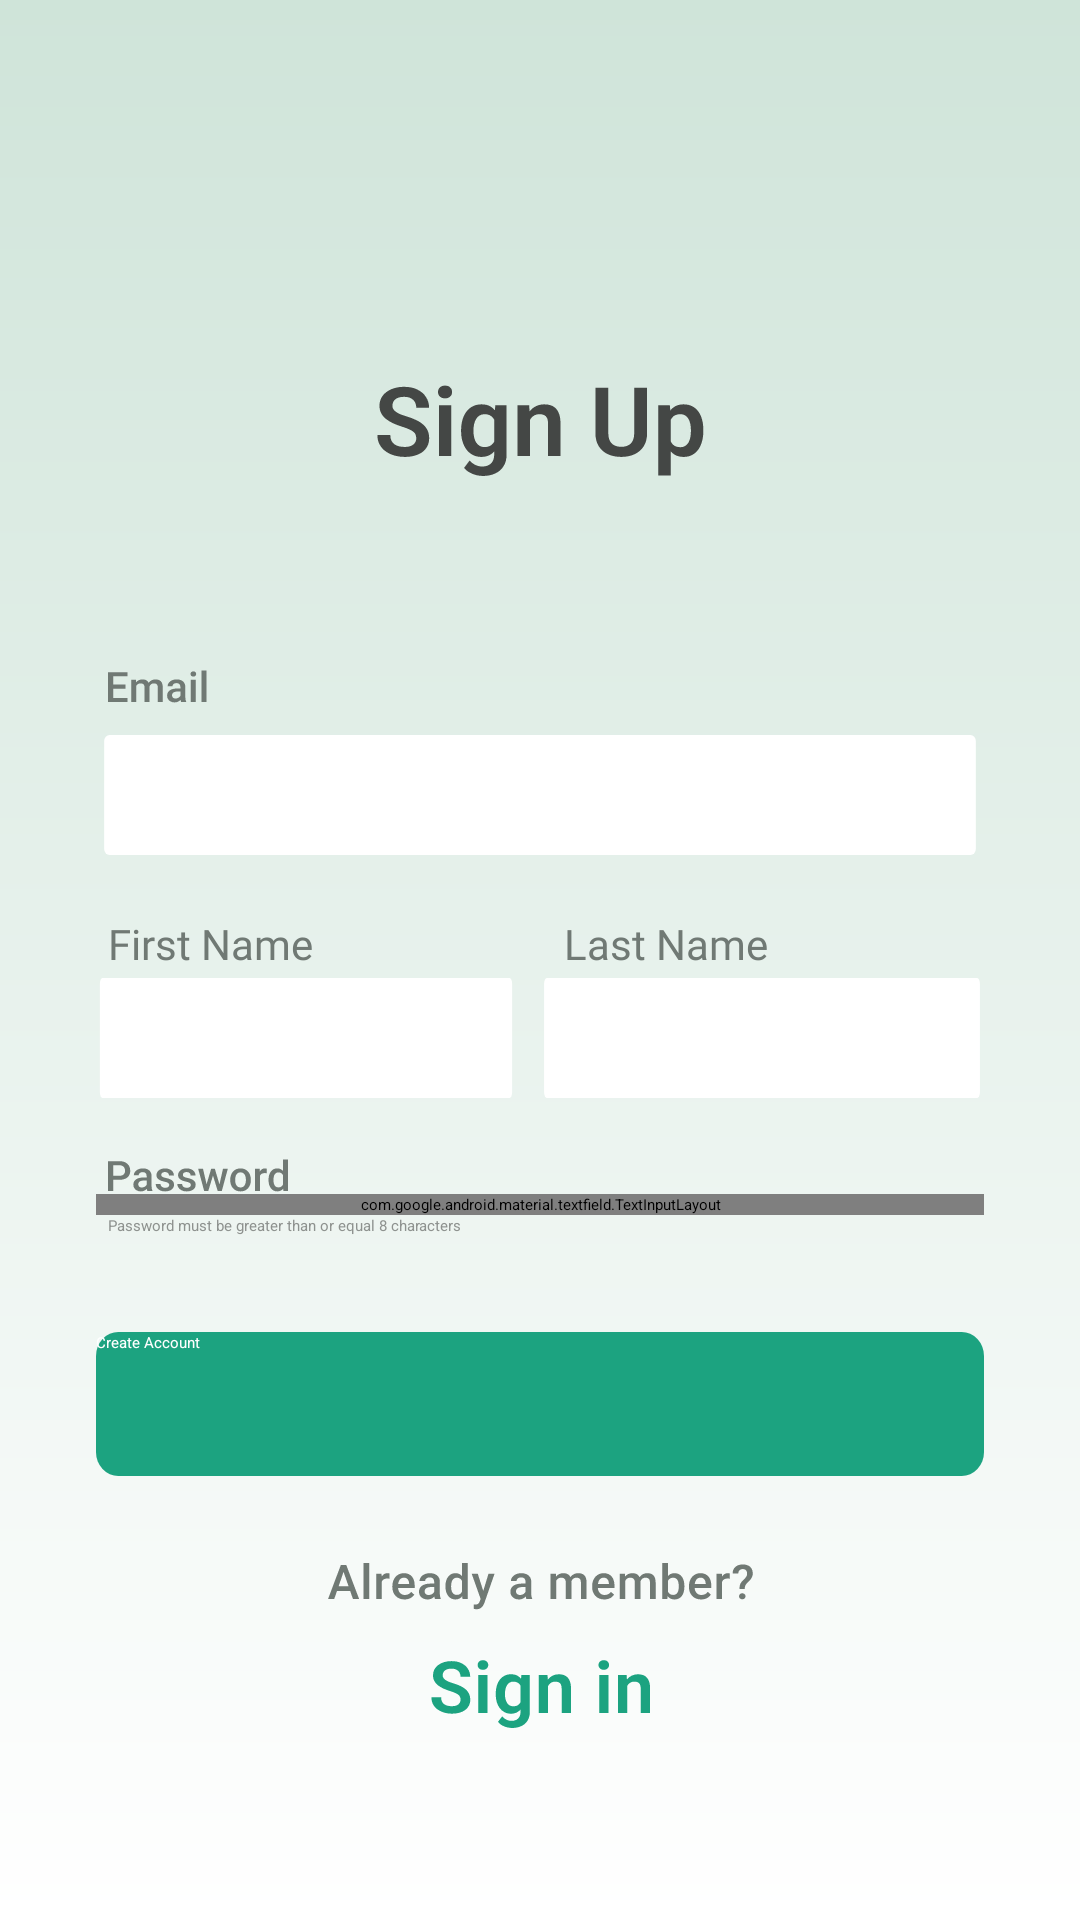

The Android layout XML behind this screen, and the referenced resources:
<!-- AndroidManifest.xml: application theme Theme.BudgetManager -->
<!-- res/layout/fragment_sign_up.xml -->
<?xml version="1.0" encoding="utf-8"?>
<androidx.constraintlayout.widget.ConstraintLayout xmlns:android="http://schemas.android.com/apk/res/android"
    xmlns:app="http://schemas.android.com/apk/res-auto"
    xmlns:tools="http://schemas.android.com/tools"
    android:layout_width="match_parent"
    android:layout_height="match_parent"
    android:background="@drawable/background"
    tools:context=".ui.activity.sign_in_log_in.fragment.SignUpFragment">


    <ImageView
        android:id="@+id/imageView5"
        android:layout_width="wrap_content"
        android:layout_height="wrap_content"
        android:layout_marginTop="@dimen/d_128"
        android:src="@drawable/sign_up_text"
        app:layout_constraintEnd_toEndOf="parent"
        app:layout_constraintStart_toStartOf="parent"
        app:layout_constraintTop_toTopOf="parent" />

    <ImageView
        android:id="@+id/imageView7"
        android:layout_width="wrap_content"
        android:layout_height="wrap_content"
        android:layout_marginStart="@dimen/d_36"
        android:layout_marginTop="@dimen/d_64"
        android:src="@drawable/email"
        app:layout_constraintStart_toStartOf="parent"
        app:layout_constraintTop_toBottomOf="@+id/imageView5" />

    <EditText
        android:id="@+id/signUpEmailET"
        android:layout_width="0dp"
        android:layout_height="wrap_content"
        android:layout_marginStart="@dimen/d_32"
        android:layout_marginTop="@dimen/d_8"
        android:layout_marginEnd="@dimen/d_32"
        android:background="@drawable/input"
        android:ems="10"
        android:inputType="text"
        android:paddingLeft="10dp"
        app:layout_constraintEnd_toEndOf="parent"
        app:layout_constraintStart_toStartOf="parent"
        app:layout_constraintTop_toBottomOf="@+id/imageView7" />

    <LinearLayout
        android:id="@+id/gridLayout"
        android:layout_width="0dp"
        android:layout_height="wrap_content"
        android:orientation="vertical"
        android:layout_marginStart="@dimen/d_32"
        android:layout_marginTop="@dimen/d_16"
        android:layout_marginEnd="@dimen/d_32"
        app:layout_constraintEnd_toEndOf="parent"
        app:layout_constraintStart_toStartOf="parent"
        app:layout_constraintTop_toBottomOf="@+id/signUpEmailET">


        <LinearLayout
            android:layout_width="match_parent"
            android:layout_height="wrap_content"
            android:orientation="horizontal"
            android:weightSum="2">

            <TextView
                android:id="@+id/imageView8"
                android:layout_width="wrap_content"
                android:layout_height="wrap_content"
                android:layout_weight="1"
                android:fontFamily="@font/roboto_medium"
                android:paddingStart="4dp"
                android:text="First Name"
                android:textColor="@color/open_gray"
                android:textSize="14sp" />

        <TextView
            android:id="@+id/imageView9"
            android:layout_width="wrap_content"
            android:layout_height="wrap_content"
            android:layout_weight="1"
            android:textSize="14sp"
            android:text="Last Name"
            android:textColor="@color/open_gray"
            android:fontFamily="@font/roboto_medium"
            android:paddingStart="4dp"
            android:layout_marginLeft="8dp"/>
        </LinearLayout>



        <LinearLayout
            android:layout_width="match_parent"
            android:layout_height="wrap_content"
            android:orientation="horizontal"
            android:weightSum="2">

        <EditText
            android:id="@+id/signUpFirstNameET"
            android:layout_width="wrap_content"
            android:layout_height="wrap_content"
            android:layout_row="1"
            android:layout_column="0"
            android:layout_marginEnd="@dimen/d_8"
            android:background="@drawable/input"
            android:paddingRight="4dp"
            android:ems="10"
            android:layout_weight="1"
            android:paddingLeft="10dp"
            android:inputType="text" />

        <EditText
            android:id="@+id/signUpLastNameET"
            android:layout_width="wrap_content"
            android:layout_height="wrap_content"
            android:layout_row="1"
            android:layout_column="1"
            android:background="@drawable/input"
            android:ems="10"
            android:paddingRight="4dp"
            android:layout_weight="1"
            android:paddingLeft="10dp"
            android:inputType="text" />
        </LinearLayout>

    </LinearLayout>

    <ImageView
        android:id="@+id/imageView10"
        android:layout_width="wrap_content"
        android:layout_height="wrap_content"
        android:layout_marginStart="@dimen/d_36"
        android:layout_marginTop="@dimen/d_16"
        android:src="@drawable/password"
        app:layout_constraintStart_toStartOf="parent"
        app:layout_constraintTop_toBottomOf="@+id/gridLayout" />


    <com.google.android.material.textfield.TextInputLayout
        android:id="@+id/textInputLayout2"
        android:layout_width="0dp"
        android:layout_height="wrap_content"
        android:layout_marginStart="32dp"
        android:layout_marginEnd="32dp"
        app:layout_constraintEnd_toEndOf="parent"
        app:layout_constraintStart_toStartOf="parent"
        app:layout_constraintTop_toBottomOf="@+id/imageView10"
        app:passwordToggleEnabled="true">


        <com.google.android.material.textfield.TextInputEditText
            android:id="@+id/signUpPasswordET"
            android:layout_width="match_parent"
            android:layout_height="wrap_content"
            android:background="@drawable/input"
            android:ems="10"
            android:inputType="textPassword"
            android:paddingLeft="10dp"
            android:paddingRight="10dp"/>
    </com.google.android.material.textfield.TextInputLayout>


    <androidx.appcompat.widget.AppCompatButton
        android:id="@+id/signUpButton"
        android:layout_width="0dp"
        android:layout_height="wrap_content"
        android:layout_marginTop="32dp"
        android:background="@drawable/button_backgroundsvg"
        android:text="Create Account"
        android:textColor="@color/white"
        app:layout_constraintEnd_toEndOf="@+id/textInputLayout2"
        app:layout_constraintStart_toStartOf="@+id/textInputLayout2"
        app:layout_constraintTop_toBottomOf="@+id/textView8" />

    <ImageView
        android:id="@+id/imageView11"
        android:layout_width="wrap_content"
        android:layout_height="wrap_content"
        android:layout_marginBottom="@dimen/d_16"
        android:src="@drawable/already_a_member_"
        app:layout_constraintBottom_toTopOf="@+id/signInIV"
        app:layout_constraintEnd_toEndOf="parent"
        app:layout_constraintStart_toStartOf="parent" />

    <ImageView
        android:id="@+id/signInIV"
        android:layout_width="wrap_content"
        android:layout_height="wrap_content"
        android:layout_marginBottom="@dimen/d_64"
        android:src="@drawable/sign_in__1_"
        app:layout_constraintBottom_toBottomOf="parent"
        app:layout_constraintEnd_toEndOf="parent"
        app:layout_constraintStart_toStartOf="parent" />

    <TextView
        android:id="@+id/textView8"
        android:layout_width="0dp"
        android:layout_height="wrap_content"
        android:text="Password must be greater than or equal 8 characters"
        android:textColor="@color/gray3"
        app:layout_constraintEnd_toEndOf="@+id/textInputLayout2"
        app:layout_constraintHorizontal_bias="0.0"
        app:layout_constraintStart_toStartOf="@+id/imageView10"
        app:layout_constraintTop_toBottomOf="@+id/textInputLayout2" />
</androidx.constraintlayout.widget.ConstraintLayout>
<!-- resources referenced by this layout -->
<resources>
  <color name="gray3">#FF8E928F</color>
  
  
      //Pie chart colors
  <color name="open_gray">#FF707974</color>
  <color name="white">#FFFFFFFF</color>
  <dimen name="d_128">128dp</dimen>
  <dimen name="d_16">16dp</dimen>
  <dimen name="d_32">32dp</dimen>
  <dimen name="d_36">36dp</dimen>
  <dimen name="d_64">64dp</dimen>
  <dimen name="d_8">8dp</dimen>
  <!-- drawable already_a_member_: vector/xml drawable (drawable, 13416 chars, omitted) -->
  <!-- drawable background (drawable) -->
  <vector xmlns:android="http://schemas.android.com/apk/res/android"
      xmlns:aapt="http://schemas.android.com/aapt"
      android:width="428dp"
      android:height="926dp"
      android:viewportWidth="428"
      android:viewportHeight="926">
    <path
        android:pathData="M0,0h428v926h-428z">
      <aapt:attr name="android:fillColor">
        <gradient 
            android:startX="214"
            android:startY="0"
            android:endX="214"
            android:endY="926"
            android:type="linear">
          <item android:offset="0" android:color="#FFCFE4D9"/>
          <item android:offset="1" android:color="#FFFFFFFF"/>
        </gradient>
      </aapt:attr>
    </path>
  </vector>
  <!-- drawable button_backgroundsvg (drawable) -->
  <vector xmlns:android="http://schemas.android.com/apk/res/android"
      android:width="318dp"
      android:height="48dp"
      android:viewportWidth="318"
      android:viewportHeight="48">
    <path
        android:pathData="M8,0L310,0A8,8 0,0 1,318 8L318,40A8,8 0,0 1,310 48L8,48A8,8 0,0 1,0 40L0,8A8,8 0,0 1,8 0z"
        android:fillColor="#1CA380"/>
  </vector>
  <!-- drawable email: vector/xml drawable (drawable, 3637 chars, omitted) -->
  <!-- drawable input (drawable) -->
  <vector xmlns:android="http://schemas.android.com/apk/res/android"
      android:width="326dp"
      android:height="46dp"
      android:viewportWidth="326"
      android:viewportHeight="46">
    <path
        android:pathData="M5,2L321,2A2,2 0,0 1,323 4L323,40A2,2 0,0 1,321 42L5,42A2,2 0,0 1,3 40L3,4A2,2 0,0 1,5 2z"
        android:fillColor="#ffffff"/>
  </vector>
  <!-- drawable password: vector/xml drawable (drawable, 8876 chars, omitted) -->
  <!-- drawable sign_in__1_: vector/xml drawable (drawable, 5807 chars, omitted) -->
  <!-- drawable sign_up_text: vector/xml drawable (drawable, 5891 chars, omitted) -->
</resources>
